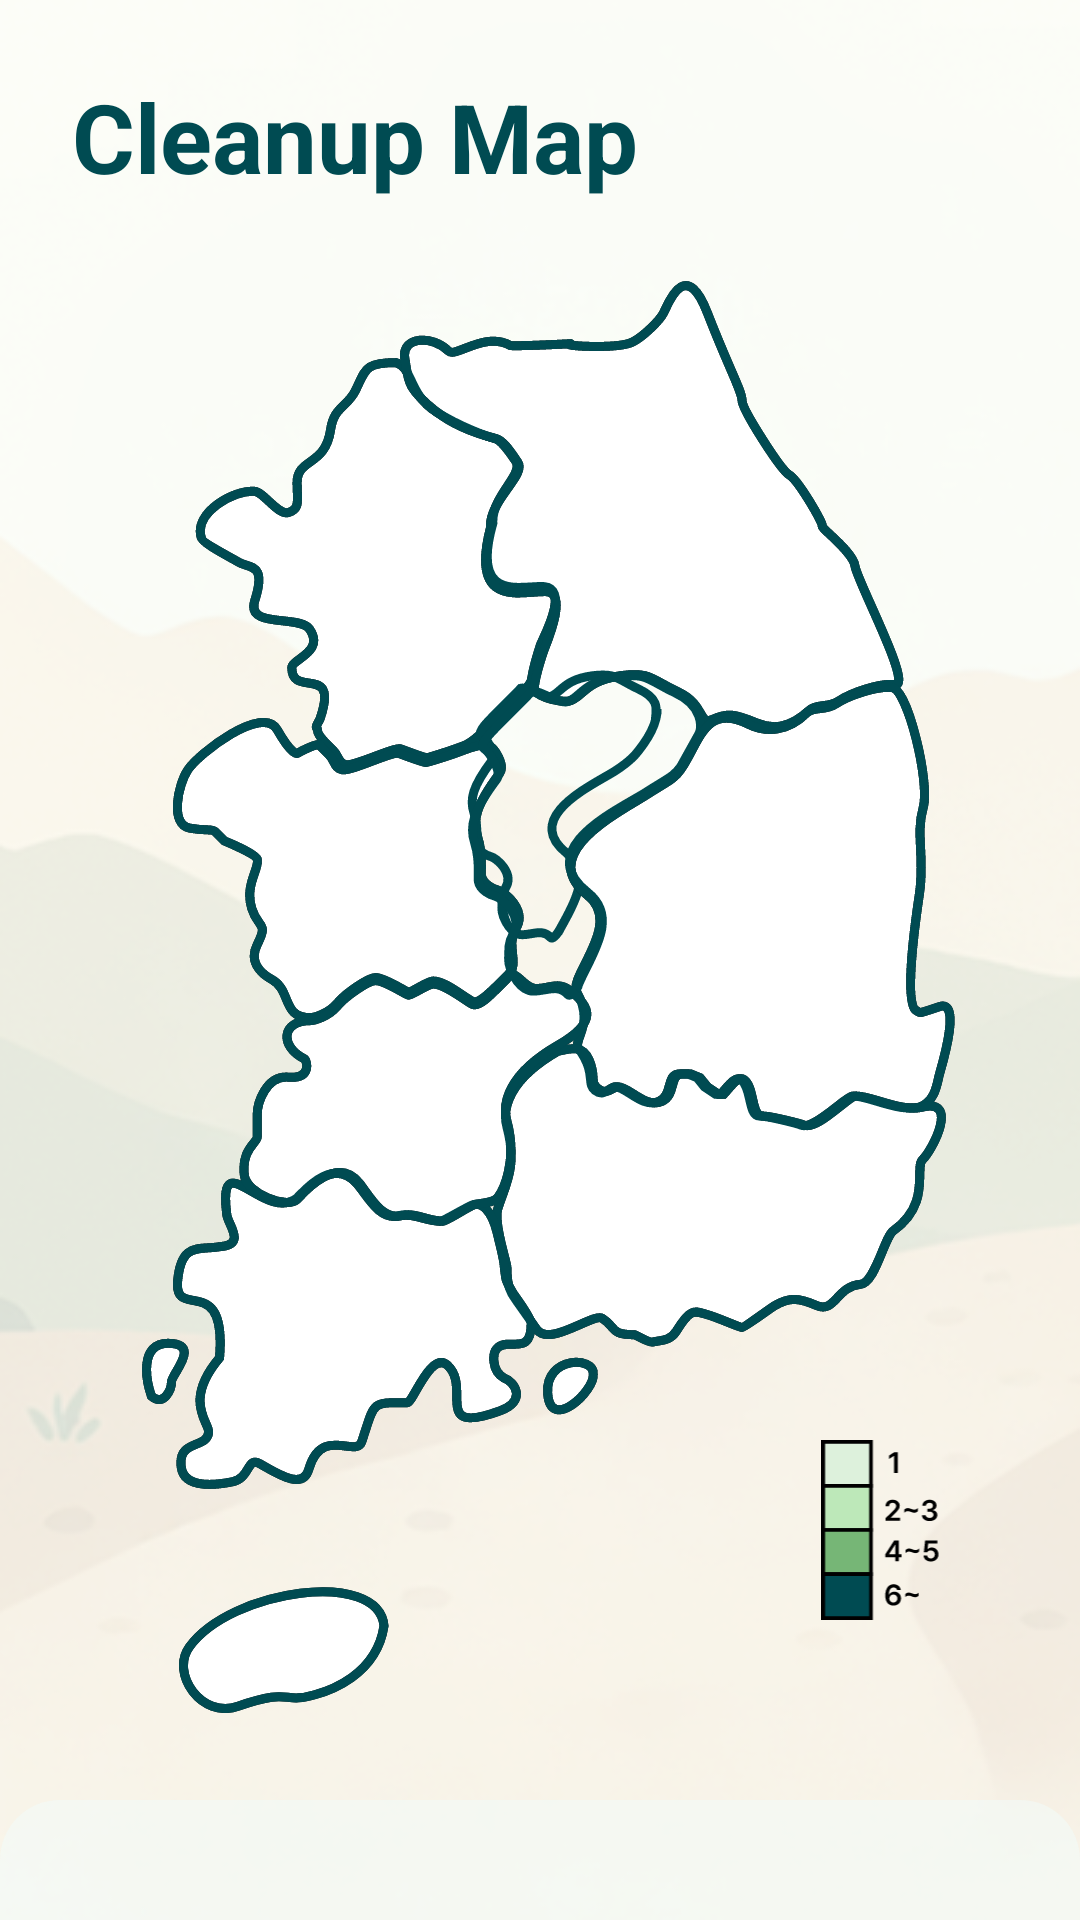

Produce the Android XML layout that renders to this screen, including the resource entries it uses.
<!-- AndroidManifest.xml: application theme Theme.ThePickers -->
<!-- res/layout/fragment_map.xml -->
<?xml version="1.0" encoding="utf-8"?>
<androidx.coordinatorlayout.widget.CoordinatorLayout
    xmlns:android="http://schemas.android.com/apk/res/android"
    xmlns:app="http://schemas.android.com/apk/res-auto"
    xmlns:tools="http://schemas.android.com/tools"
    android:id="@+id/coordinatorLayout"
    android:layout_width="match_parent"
    android:layout_height="match_parent"
    android:background="@drawable/background_map">
<androidx.constraintlayout.widget.ConstraintLayout
    android:layout_width="match_parent"
    android:layout_height="match_parent">
    <TextView
        android:id="@+id/tv_header"
        android:layout_width="wrap_content"
        android:layout_height="wrap_content"
        android:text="Cleanup Map"
        android:textAppearance="@style/TextAppearance.App.Pretendard.Bold"
        android:textSize="32sp"
        android:textColor="@color/text_main"
        android:paddingStart="24dp"
        android:layout_marginTop="24dp"
        app:layout_constraintTop_toTopOf="parent"
        app:layout_constraintStart_toStartOf="parent"/>

    <ImageView
        android:id="@+id/iv_background_map"
        android:layout_width="300dp"
        android:layout_height="454dp"
        android:src="@drawable/map"
        android:layout_marginEnd="10dp"
        app:layout_constraintStart_toStartOf="parent"
        app:layout_constraintEnd_toEndOf="parent"
        app:layout_constraintTop_toTopOf="parent"
        app:layout_constraintBottom_toBottomOf="parent"
        android:visibility="invisible"/>
    <ImageView
        android:id="@+id/iv_color_chart"
        android:layout_width="48dp"
        android:layout_height="60dp"
        android:src="@drawable/ic_color_chart"
        android:layout_marginBottom="100dp"
        android:layout_marginEnd="42dp"
        app:layout_constraintEnd_toEndOf="parent"
        app:layout_constraintBottom_toBottomOf="parent"/>

    <ImageView
        android:id="@+id/iv_map_1"
        android:layout_width="wrap_content"
        android:layout_height="wrap_content"
        android:layout_marginStart="40dp"
        android:layout_marginTop="26dp"
        android:src="@drawable/item_map_1"
        app:layout_constraintStart_toStartOf="@id/iv_background_map"
        app:layout_constraintTop_toTopOf="@id/iv_background_map" />

    <ImageView
        android:id="@+id/iv_map_2"
        android:layout_width="wrap_content"
        android:layout_height="wrap_content"
        android:src="@drawable/item_map_2"
        android:translationX="-54dp"
        app:layout_constraintStart_toEndOf="@id/iv_map_1"
        app:layout_constraintTop_toTopOf="@id/iv_background_map" />

    <ImageView
        android:id="@+id/iv_map_3"
        android:layout_width="wrap_content"
        android:layout_height="wrap_content"
        android:src="@drawable/item_map_3"
        android:layout_marginStart="32dp"
        android:translationY="-18dp"
        app:layout_constraintStart_toStartOf="@id/iv_background_map"
        app:layout_constraintTop_toBottomOf="@id/iv_map_1" />

    <ImageView
        android:id="@+id/iv_map_4"
        android:layout_width="wrap_content"
        android:layout_height="wrap_content"
        android:src="@drawable/item_map_4"
        android:translationY="-34dp"
        android:translationX="-20dp"
        app:layout_constraintStart_toEndOf="@id/iv_map_3"
        app:layout_constraintTop_toBottomOf="@id/iv_map_1" />


    <ImageView
        android:id="@+id/iv_map_6"
        android:layout_width="wrap_content"
        android:layout_height="wrap_content"
        android:layout_marginEnd="6dp"
        android:src="@drawable/item_map_6"
        android:translationY="-30dp"
        app:layout_constraintEnd_toEndOf="@id/iv_background_map"
        app:layout_constraintTop_toBottomOf="@id/iv_map_1" />

    <ImageView
        android:id="@+id/iv_map_5"
        android:layout_width="wrap_content"
        android:layout_height="wrap_content"
        android:src="@drawable/item_map_5"
        android:layout_marginEnd="9dp"
        android:layout_marginBottom="98dp"
        app:layout_constraintEnd_toEndOf="@id/iv_background_map"
        app:layout_constraintBottom_toBottomOf="@id/iv_background_map"/>


    <ImageView
        android:id="@+id/iv_map_7"
        android:layout_width="wrap_content"
        android:layout_height="wrap_content"
        android:src="@drawable/item_map_7"
        android:layout_marginStart="22dp"
        android:layout_marginBottom="50dp"
        app:layout_constraintStart_toStartOf="@id/iv_background_map"
        app:layout_constraintBottom_toBottomOf="@id/iv_background_map" />

    <ImageView
        android:id="@+id/iv_map_8"
        android:layout_width="wrap_content"
        android:layout_height="wrap_content"
        android:src="@drawable/item_map_8"
        android:layout_marginStart="54dp"
        android:translationY="-36dp"
        app:layout_constraintStart_toStartOf="@id/iv_background_map"
        app:layout_constraintTop_toBottomOf="@id/iv_map_3" />

    <ImageView
        android:id="@+id/iv_map_9"
        android:layout_width="wrap_content"
        android:layout_height="wrap_content"
        android:src="@drawable/item_map_9"
        android:layout_marginStart="34dp"
        android:translationY="-18dp"
        app:layout_constraintStart_toStartOf="@id/iv_background_map"
        app:layout_constraintTop_toBottomOf="@id/iv_background_map" />

    <ImageView
        android:layout_width="wrap_content"
        android:layout_height="wrap_content"
        android:layout_marginStart="40dp"
        android:layout_marginTop="26dp"
        android:src="@drawable/item_map_1_line"
        app:layout_constraintStart_toStartOf="@id/iv_background_map"
        app:layout_constraintTop_toTopOf="@id/iv_background_map" />

    <ImageView
        android:layout_width="wrap_content"
        android:layout_height="wrap_content"
        android:src="@drawable/item_map_2_line"
        android:translationX="-54dp"
        app:layout_constraintStart_toEndOf="@id/iv_map_1"
        app:layout_constraintTop_toTopOf="@id/iv_background_map" />

    <ImageView
        android:layout_width="wrap_content"
        android:layout_height="wrap_content"
        android:src="@drawable/item_map_3_line"
        android:layout_marginStart="32dp"
        android:translationY="-18dp"
        app:layout_constraintStart_toStartOf="@id/iv_background_map"
        app:layout_constraintTop_toBottomOf="@id/iv_map_1"
/>

    <ImageView
        android:layout_width="wrap_content"
        android:layout_height="wrap_content"
        android:src="@drawable/item_map_4_line"
        android:translationY="-34dp"
        android:translationX="-20dp"
        app:layout_constraintStart_toEndOf="@id/iv_map_3"
        app:layout_constraintTop_toBottomOf="@id/iv_map_1"

        />


    <ImageView
        android:layout_width="wrap_content"
        android:layout_height="wrap_content"
        android:layout_marginEnd="6dp"
        android:src="@drawable/item_map_6_line"
        android:translationY="-30dp"
        app:layout_constraintEnd_toEndOf="@id/iv_background_map"
        app:layout_constraintTop_toBottomOf="@id/iv_map_1" />

    <ImageView
        android:layout_width="wrap_content"
        android:layout_height="wrap_content"
        android:src="@drawable/item_map_5_line"
        android:layout_marginEnd="9dp"
        android:layout_marginBottom="98dp"
        app:layout_constraintEnd_toEndOf="@id/iv_background_map"
        app:layout_constraintBottom_toBottomOf="@id/iv_background_map"
   />


    <ImageView
        android:layout_width="wrap_content"
        android:layout_height="wrap_content"
        android:src="@drawable/item_map_7_line"
        android:layout_marginStart="22dp"
        android:layout_marginBottom="50dp"
        app:layout_constraintStart_toStartOf="@id/iv_background_map"
        app:layout_constraintBottom_toBottomOf="@id/iv_background_map"/>

    <ImageView
        android:layout_width="wrap_content"
        android:layout_height="wrap_content"
        android:src="@drawable/item_map_8_line"
        android:layout_marginStart="54dp"
        android:translationY="-36dp"
        app:layout_constraintStart_toStartOf="@id/iv_background_map"
        app:layout_constraintTop_toBottomOf="@id/iv_map_3"
        android:visibility="visible"/>

    <ImageView
        android:layout_width="wrap_content"
        android:layout_height="wrap_content"
        android:src="@drawable/item_map_9_line"
        android:layout_marginStart="34dp"
        android:translationY="-18dp"
        app:layout_constraintStart_toStartOf="@id/iv_background_map"
        app:layout_constraintTop_toBottomOf="@id/iv_background_map"
        android:visibility="visible"/>



</androidx.constraintlayout.widget.ConstraintLayout>
    <include layout="@layout/bottomsheet_map_log" />
</androidx.coordinatorlayout.widget.CoordinatorLayout>
<!-- res/layout/bottomsheet_map_log.xml (included above) -->
<?xml version="1.0" encoding="utf-8"?>
<androidx.constraintlayout.widget.ConstraintLayout
    xmlns:android="http://schemas.android.com/apk/res/android"
    xmlns:app="http://schemas.android.com/apk/res-auto"
    xmlns:tools="http://schemas.android.com/tools"
    android:layout_width="match_parent"
    android:layout_height="wrap_content"
    android:background="@drawable/background_bottomsheet"
    android:backgroundTint="@color/bottom_sheet"
    android:paddingHorizontal="20dp"
    android:paddingTop="24dp"
    android:paddingBottom="16dp"
    app:behavior_draggable="true"
    app:layout_behavior="@string/bottom_sheet_behavior"
    android:id="@+id/bottom_sheet_map_log">
    <androidx.recyclerview.widget.RecyclerView
        android:id="@+id/rv_map_log"
        android:layout_width="match_parent"
        android:layout_height="wrap_content"
        android:background="@null"
        app:layout_constraintTop_toTopOf="parent"
        app:layout_constraintBottom_toBottomOf="parent"
        tools:listitem="@layout/rv_item_map_log"/>

</androidx.constraintlayout.widget.ConstraintLayout>
<!-- res/layout/rv_item_map_log.xml (included above) -->
<?xml version="1.0" encoding="utf-8"?>
<androidx.constraintlayout.widget.ConstraintLayout xmlns:android="http://schemas.android.com/apk/res/android"
    android:layout_width="match_parent"
    android:layout_height="60dp"
    android:layout_marginBottom="17dp"
    android:background="@drawable/background_button"
    xmlns:app="http://schemas.android.com/apk/res-auto">
    <ImageView
        android:id="@+id/iv_bar"
        android:layout_width="wrap_content"
        android:layout_height="match_parent"
        android:src="@drawable/item_log_bar"
        android:layout_marginStart="15dp"
        android:paddingTop="5dp"
        android:paddingBottom="3dp"
        app:layout_constraintStart_toStartOf="parent"/>
    <TextView
        android:id="@+id/tv_title"
        android:layout_width="wrap_content"
        android:layout_height="wrap_content"
        android:text="Beach clanup"
        android:textSize="16sp"
        android:textAppearance="@style/TextAppearance.App.Pretendard.Basic"
        android:textColor="@color/black"
        android:layout_marginStart="20dp"
        app:layout_constraintStart_toEndOf="@id/iv_bar"
        app:layout_constraintTop_toTopOf="parent"
        app:layout_constraintBottom_toTopOf="@id/tv_date"/>

    <TextView
        android:id="@+id/tv_date"
        android:layout_width="wrap_content"
        android:layout_height="wrap_content"
        android:text="Beach clanup"
        android:textColor="@color/text_sub"
        android:textSize="14sp"
        android:textAppearance="@style/TextAppearance.App.Pretendard.Basic"
        app:layout_constraintStart_toStartOf="@id/tv_title"
        app:layout_constraintTop_toBottomOf="@id/tv_title"
        app:layout_constraintBottom_toBottomOf="parent"/>

    <TextView
        android:id="@+id/tv_score"
        android:layout_width="80dp"
        android:layout_height="wrap_content"
        android:background="@drawable/background_point"
        android:text="+25 pts"
        android:gravity="center"
        android:textSize="16sp"
        android:textColor="@color/text_point"
        android:textAppearance="@style/TextAppearance.App.Pretendard.Basic"
        android:layout_marginEnd="10dp"
        android:paddingVertical="5dp"
        android:paddingHorizontal="12dp"
        app:layout_constraintEnd_toEndOf="parent"
        app:layout_constraintTop_toTopOf="parent"
        app:layout_constraintBottom_toBottomOf="parent"
        />

</androidx.constraintlayout.widget.ConstraintLayout>
<!-- resources referenced by this layout -->
<resources>
  <color name="black">#FF000000</color>
  <color name="bottom_sheet">#B2F0FDFC</color>
  <color name="text_main">#004B52</color>
  <color name="text_point">#6B7280</color>
  <color name="text_sub">#4B5563</color>
  <!-- drawable background_bottomsheet (drawable) -->
  <?xml version="1.0" encoding="utf-8"?>
  <shape xmlns:android="http://schemas.android.com/apk/res/android" android:shape="rectangle">
      <solid android:color="#A6FAFAFA"/>
      <corners android:topRightRadius="20dp" android:topLeftRadius="20dp"/>
  </shape>
  <!-- drawable background_point (drawable) -->
  <?xml version="1.0" encoding="utf-8"?>
  <shape xmlns:android="http://schemas.android.com/apk/res/android" android:shape="rectangle">
      <solid android:color="#E5E7EB"/>
      <corners android:radius="250dp"/>
  </shape>
  <!-- drawable item_log_bar (drawable) -->
  <vector xmlns:android="http://schemas.android.com/apk/res/android"
      android:width="3dp"
      android:height="42dp"
      android:viewportWidth="3"
      android:viewportHeight="42">
    <path
        android:pathData="M3,1.5L3,40.5A1.5,1.5 0,0 1,1.5 42L1.5,42A1.5,1.5 0,0 1,0 40.5L0,1.5A1.5,1.5 0,0 1,1.5 0L1.5,0A1.5,1.5 0,0 1,3 1.5z"
        android:fillColor="@color/text_main"/>
  </vector>
  <!-- drawable item_map_9 (drawable) -->
  <vector xmlns:android="http://schemas.android.com/apk/res/android"
      android:width="71dp"
      android:height="42dp"
      android:viewportWidth="71"
      android:viewportHeight="42">
    <path
        android:pathData="M4.134,19.965C18.036,0.811 67.128,-6.213 68.999,12.942C66.504,29.542 50.412,34.65 45.922,35.927C34.695,39.119 38.437,33.373 20.35,39.758C8.259,44.026 -2.354,28.904 4.134,19.965Z"
        android:strokeWidth="3"
        android:fillColor="#ffffff"
        android:strokeColor="#111111"/>
  </vector>
  <!-- drawable item_map_9_line (drawable) -->
  <vector xmlns:android="http://schemas.android.com/apk/res/android"
      android:width="71dp"
      android:height="42dp"
      android:viewportWidth="71"
      android:viewportHeight="42">
    <path
        android:pathData="M4.134,19.965C18.036,0.811 67.128,-6.213 68.999,12.942C66.504,29.542 50.412,34.65 45.922,35.927C34.695,39.119 38.437,33.373 20.35,39.758C8.259,44.026 -2.354,28.904 4.134,19.965Z"
        android:strokeWidth="3"
        android:strokeColor="@color/map_line"/>
  </vector>
  <style name="TextAppearance.App.Pretendard.Basic" parent="TextAppearance.AppCompat">
  
      </style>
  <style name="TextAppearance.App.Pretendard.Bold" parent="TextAppearance.AppCompat">
          <item name="android:textStyle">bold</item>
  
  
      </style>
  <style name="Theme.ThePickers" parent="Theme.MaterialComponents.DayNight.NoActionBar">
          
          <item name="colorPrimary">@color/purple_500</item>
          <item name="colorPrimaryVariant">@color/purple_700</item>
          <item name="colorOnPrimary">@color/white</item>
          
          <item name="colorSecondary">@color/teal_200</item>
          <item name="colorSecondaryVariant">@color/teal_700</item>
          <item name="colorOnSecondary">@color/black</item>
          
          <item name="android:statusBarColor">?attr/colorPrimaryVariant</item>
          
      </style>
  <color name="map_line">#004B52</color>
  <color name="white">#FFFFFFFF</color>
  <color name="purple_500">#FF6200EE</color>
  <color name="purple_700">#FF3700B3</color>
  <color name="teal_200">#FF03DAC5</color>
  <color name="teal_700">#FF018786</color>
</resources>
